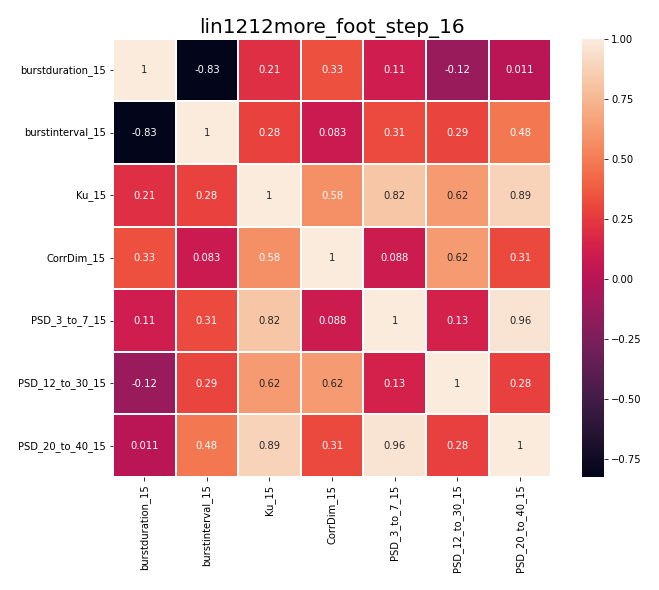

The table this chart was drawn from, first rows:
, burstduration_15, burstinterval_15, Ku_15, CorrDim_15, PSD_3_to_7_15, PSD_12_to_30_15, PSD_20_to_40_15
burstduration_15, 1.0, -0.8252, 0.2058, 0.331, 0.1054, -0.1236, 0.01138
burstinterval_15, -0.8252, 1.0, 0.2812, 0.08342, 0.314, 0.2883, 0.484
Ku_15, 0.2058, 0.2812, 1.0, 0.5772, 0.8164, 0.6233, 0.8853
CorrDim_15, 0.331, 0.08342, 0.5772, 1.0, 0.08815, 0.623, 0.306
PSD_3_to_7_15, 0.1054, 0.314, 0.8164, 0.08815, 1.0, 0.1311, 0.9576
PSD_12_to_30_15, -0.1236, 0.2883, 0.6233, 0.623, 0.1311, 1.0, 0.2793
PSD_20_to_40_15, 0.01138, 0.484, 0.8853, 0.306, 0.9576, 0.2793, 1.0
